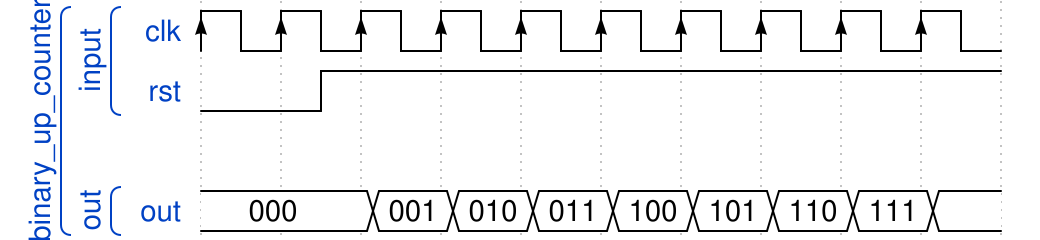

Write the WaveDrom specification (WaveJSON) that draws this timing diagram.

{ "signal" : 
 [
  ['binary_up_counter',
  	['input',
     { "name": "clk", "wave": "P........."},
     { "name": "rst", "wave": "lnh......."}
  	],
   {},
  	['out',
     { "name":"out","wave":"=.========",data:["000","001","010","011","100","101","110","111"] }
   	]
  ]
 ]}